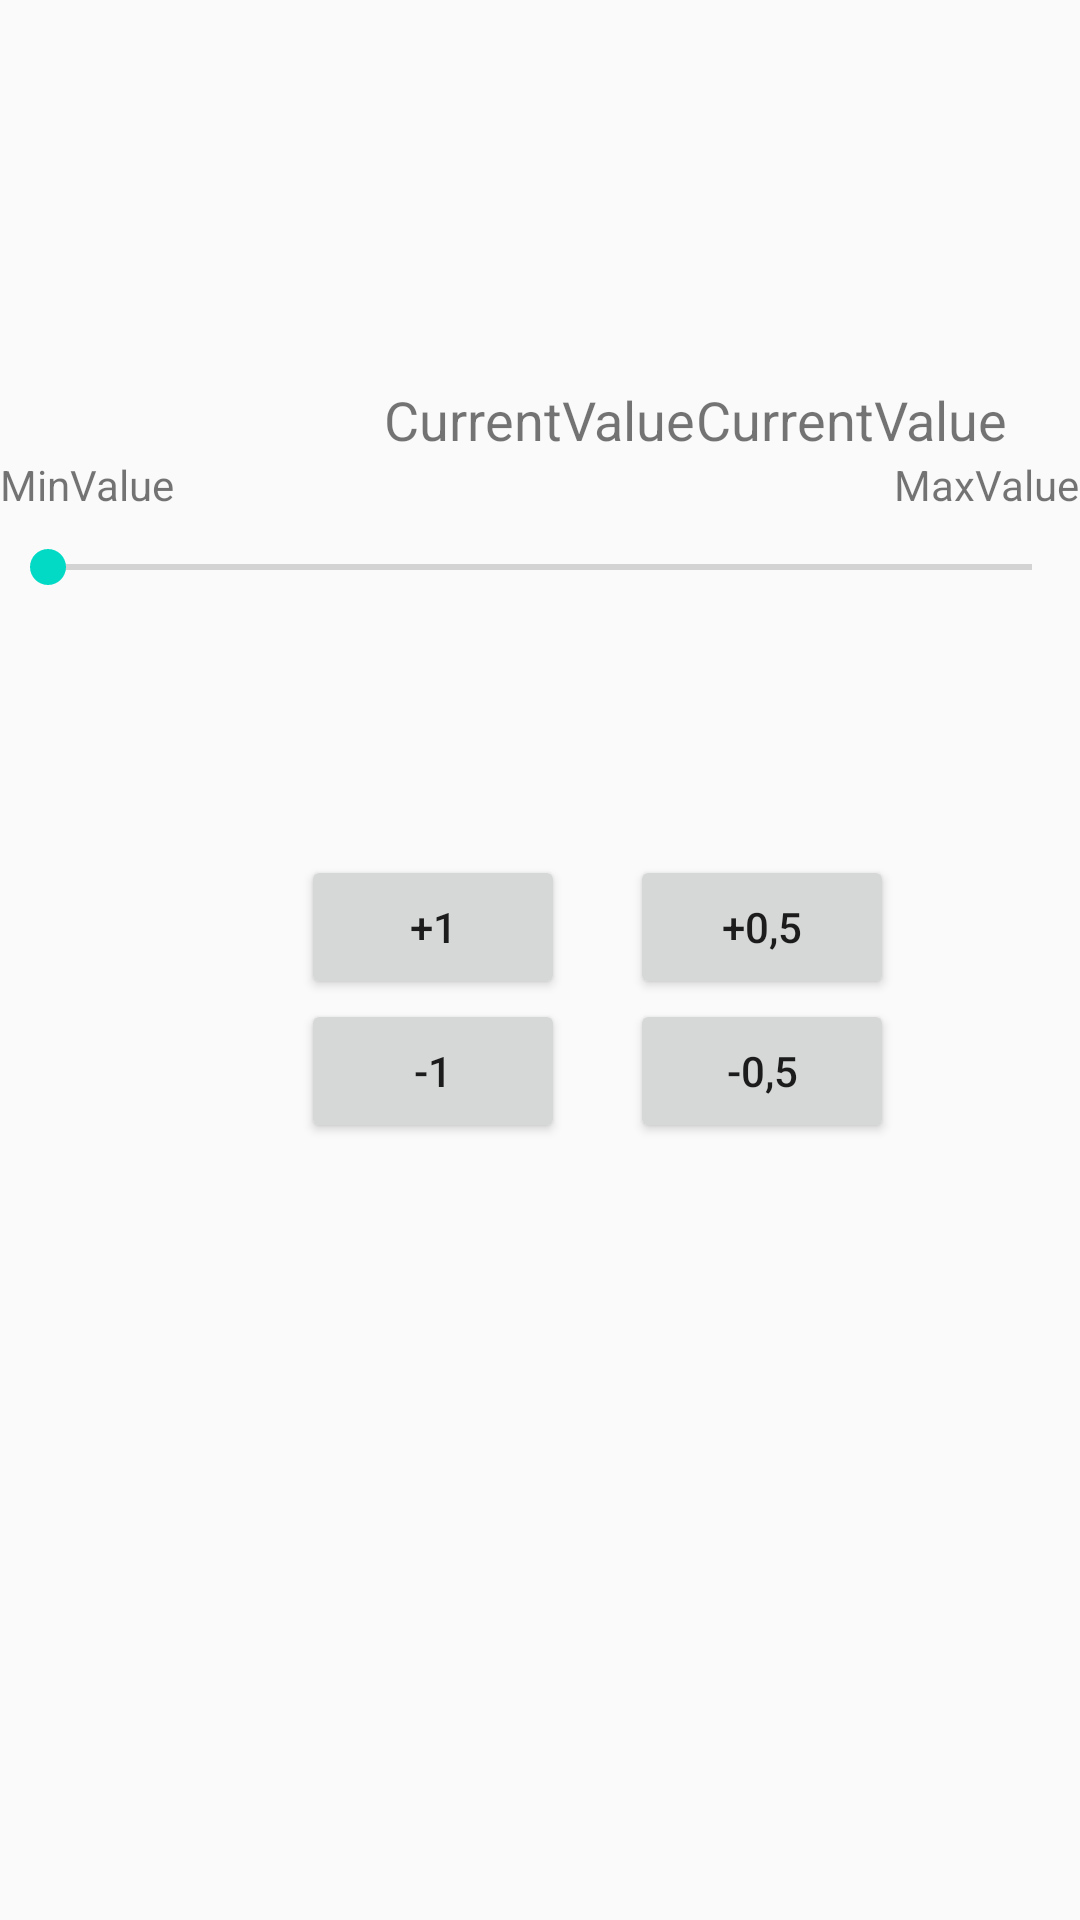

Android layout source for this screen:
<!-- AndroidManifest.xml: application theme AppTheme -->
<!-- res/layout/inflater_device_actuator_decimal.xml -->
<?xml version="1.0" encoding="utf-8"?>
<RelativeLayout
    xmlns:android="http://schemas.android.com/apk/res/android"
    android:layout_width="match_parent"
    android:layout_height="match_parent"
    >

    <SeekBar
        android:id="@+id/seekBarDecimalActuator"
        android:layout_width="match_parent"
        android:layout_height="wrap_content"
        android:layout_alignParentLeft="true"
        android:layout_alignParentStart="true"
        android:layout_marginTop="180dp"
        />

    <TextView
        android:id="@+id/tvDecimalActuatorMinValue"
        android:layout_width="wrap_content"
        android:layout_height="wrap_content"
        android:layout_alignBottom="@+id/seekBarDecimalActuator"
        android:layout_alignParentLeft="true"
        android:layout_alignParentStart="true"
        android:layout_marginBottom="27dp"
        android:text="MinValue"
        />

    <TextView
        android:id="@+id/tvDecimalActuatorMaxValue"
        android:layout_width="wrap_content"
        android:layout_height="wrap_content"
        android:layout_alignBottom="@+id/tvDecimalActuatorMinValue"
        android:layout_alignParentRight="true"
        android:layout_alignParentEnd="true"
        android:text="MaxValue"
        />

    <TextView
        android:id="@+id/tvDecimalActuatorCurrentValue"
        android:layout_width="wrap_content"
        android:layout_height="wrap_content"
        android:text="CurrentValue"
        android:layout_above="@+id/tvDecimalActuatorMaxValue"
        android:layout_centerHorizontal="true"
        android:textSize="18sp" />

    <TextView
        android:id="@+id/tvDecimalActuatorUnit"
        android:layout_width="wrap_content"
        android:layout_height="wrap_content"
        android:text="CurrentValue"
        android:textSize="18sp"
        android:layout_above="@+id/tvDecimalActuatorMaxValue"
        android:layout_toRightOf="@+id/tvDecimalActuatorCurrentValue"
        android:layout_toEndOf="@+id/tvDecimalActuatorCurrentValue" />

    <Button
        android:id="@+id/butIncreaseOne"
        android:layout_width="wrap_content"
        android:layout_height="wrap_content"
        android:layout_marginTop="87dp"
        android:layout_below="@+id/seekBarDecimalActuator"
        android:layout_toRightOf="@+id/tvDecimalActuatorMinValue"
        android:layout_toEndOf="@+id/tvDecimalActuatorMinValue"
        android:layout_marginLeft="42dp"
        android:layout_marginStart="42dp"
        android:text="+1"
        />

    <Button
        android:id="@+id/butDecreaseOne"
        android:layout_width="wrap_content"
        android:layout_height="wrap_content"
        android:text="-1"
        android:layout_below="@+id/butIncreaseOne"
        android:layout_alignLeft="@+id/butIncreaseOne"
        android:layout_alignStart="@+id/butIncreaseOne" />

    <Button
        android:id="@+id/butIncreaseHalf"
        android:layout_width="wrap_content"
        android:layout_height="wrap_content"
        android:text="+0,5"
        android:layout_above="@+id/butDecreaseHalf"
        android:layout_toLeftOf="@+id/tvDecimalActuatorMaxValue"
        android:layout_toStartOf="@+id/tvDecimalActuatorMaxValue" />

    <Button
        android:id="@+id/butDecreaseHalf"
        android:layout_width="wrap_content"
        android:layout_height="wrap_content"
        android:layout_alignBottom="@+id/butDecreaseOne"
        android:layout_alignLeft="@+id/butIncreaseHalf"
        android:layout_alignStart="@+id/butIncreaseHalf"
        android:text="-0,5"
        />

</RelativeLayout>
<!-- resources referenced by this layout -->
<resources>
  <style name="AppTheme" parent="Theme.AppCompat.Light.DarkActionBar">
          
          <item name="colorPrimary">@color/colorPrimary</item>
          <item name="colorPrimaryDark">@color/colorPrimaryDark</item>
          <item name="colorAccent">@color/colorAccent</item>
          <item name="preferenceTheme">@style/PreferenceThemeOverlay</item>
      </style>
  <!-- not gathered from this repository: default colours our renderer supplied (Android Studio template values) -->
  <color name="colorPrimary">#FF6200EE</color>
  <color name="colorPrimaryDark">#FF3700B3</color>
  <color name="colorAccent">#FF03DAC5</color>
</resources>
